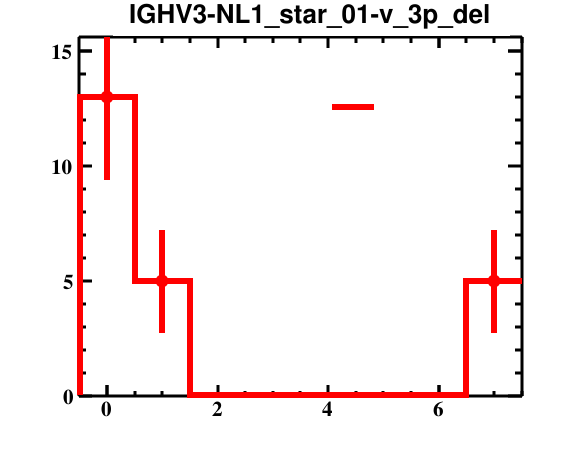

Values plotted in this chart, from the file beside it:
bin_low_edge, contents, binerror, xtitle, binlabel
-1.5, 0.0, 0.0, , 
-0.5, 13.0, 3.606, , 
0.5, 5.0, 2.236, , 
1.5, 0.0, 0.0, , 
2.5, 0.0, 0.0, , 
3.5, 0.0, 0.0, , 
4.5, 0.0, 0.0, , 
5.5, 0.0, 0.0, , 
6.5, 5.0, 2.236, , 
7.5, 0.0, 0.0, , 
